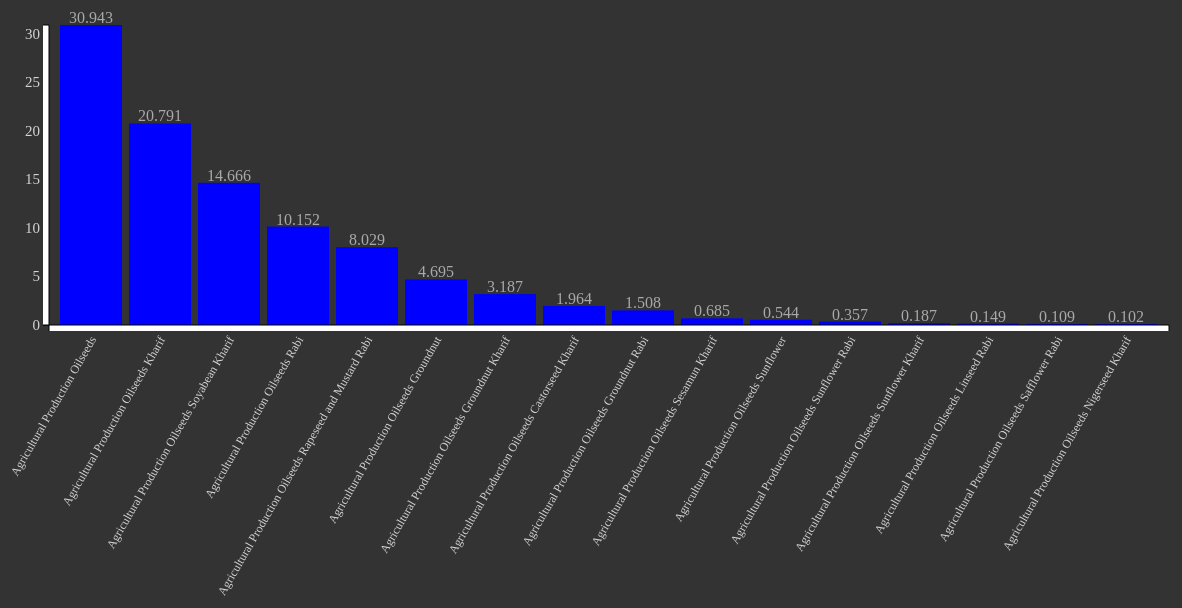
D3 v3 page, settled after 480 driven frames (8 s of simulated time); the page loaded 1 data file(s).


// ── js/oilseedsGraph.js
// Setting Margin -------------------->
var margin = {top: 20, right: 20, bottom: 630, left: 60},
    width = 1200 - margin.right - margin.left,
    height = 950 - margin.top - margin.bottom;

// SVG and g -------------------->
var svg=d3.select('body')
          .append('svg')
          .attr({
            "width" : width + margin.right + margin.left,
              "height": height + margin.top + margin.bottom
          })
          .append('g')
          .attr("transform", "translate(" + margin.left + ',' + margin.top + ')');

// x and y Scale -------------------->
var xScale = d3.scale.ordinal()
          .rangeRoundBands([0, width], 0.1 , 0.1);

var yScale = d3.scale.linear()
          .range([height, 0]);

// x and y Axis -------------------->
var xAxis = d3.svg.axis()
          .scale(xScale)
          .orient("bottom");

var yAxis = d3.svg.axis()
          .scale(yScale)
          .orient("left");

// importing the JSON file -------------------->
d3.json("json/oilseeds.json", function(error, data) {

  if(error) console.log("Error: data not loaded");

  data.forEach(function(d){
    d["Quantity in 2013"]= +d["Quantity in 2013"];
    d.Particulars=d.Particulars;
    console.log(d["Quantity in 2013"]);
  });

  data.sort(function(a,b) {
    return b["Quantity in 2013"] - a["Quantity in 2013"];
  });

  xScale.domain(data.map(function(d) { return d.Particulars; }));
  yScale.domain([0, d3.max(data, function(d) { return d["Quantity in 2013"]; })]);


    svg.selectAll('rect')
    .data(data)
    .enter()
    .append('rect')
    .attr("height",0)
    .attr("y",height)
    //.transition().duration(3000)
    //.delay(function (d,i){return i*200 ;})
    .attr({
    "x": function(d) { return xScale(d.Particulars); },
    "y": function(d) { return yScale(d["Quantity in 2013"]); },
    "width": xScale.rangeBand(),
    "height": function(d) { return height - yScale(d["Quantity in 2013"]);}
    })
    .style("fill",'blue');

    svg.selectAll('text')
    .data(data)
    .enter()
    .append('text')
    .text(function(d){return d["Quantity in 2013"]; })
    .attr('x',function(d) {return xScale(d.Particulars)+xScale.rangeBand()/2;})
    .attr('y',function(d) {return yScale(d["Quantity in 2013"])-2; })
    .style("fill","darkgrey")
    .style("text-anchor","middle");

    svg.append("g")
    .attr("class", "x axis")
    .attr("transform", "translate(0," + height + ")")
    .call(xAxis)
    .style('fill', 'lightgrey')
    .selectAll('text')
    .attr("transform", "rotate(-60)")
    .attr("dx","-.8em")
    .attr("dy", ".25em")
    .style("text-anchor","end")
    .style("font-size","12px");

    svg.append("g")
    .attr("class", "y axis")
    .call(yAxis)
    .style('fill', 'lightgrey')
    .style("font-size","15px");
});


### data: json/oilseeds.json
[
 {
  "Particulars": "Agricultural Production Oilseeds",
  "Quantity in 2013": 30.94
 },
 {
  "Particulars": "Agricultural Production Oilseeds Kharif",
  "Quantity in 2013": 20.79
 },
 {
  "Particulars": "Agricultural Production Oilseeds Rabi",
  "Quantity in 2013": 10.15
 },
 {
  "Particulars": "Agricultural Production Oilseeds Groundn…",
  "Quantity in 2013": 4.695
 },
 {
  "Particulars": "Agricultural Production Oilseeds Groundn…",
  "Quantity in 2013": 3.187
 },
 {
  "Particulars": "Agricultural Production Oilseeds Groundn…",
  "Quantity in 2013": 1.508
 },
 {
  "Particulars": "Agricultural Production Oilseeds Castors…",
  "Quantity in 2013": 1.964
 },
 {
  "Particulars": "Agricultural Production Oilseeds Sesamun…",
  "Quantity in 2013": 0.685
 },
 "... 8 more items"
]